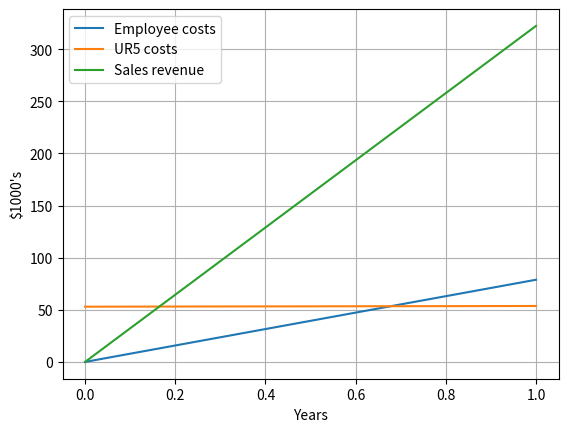

Recreate this plot in Python.
import matplotlib.pyplot as plt
import numpy as np


years = np.linspace(0,1,4)

wage = 27*8*365
employee = wage*years


power = .300*0.296*8*365
print(power)
maintenance = 400
ur5 = 40000
tooling = 5000
programming = 40 * 200
robot = (maintenance+power)*years+(ur5+tooling+programming)

coffee_margin = 4.80 * 0.8
coffee_per_day = 230
revenue_per_year = coffee_margin*coffee_per_day*365
revenue = revenue_per_year*years

plt.plot(years, employee/1000, label='Employee costs')
plt.plot(years, robot/1000, label='UR5 costs')
plt.plot(years, revenue/1000, label='Sales revenue')

plt.xlabel("Years")
plt.ylabel("$1000's")
plt.legend(loc='upper left')
plt.grid()

plt.show()